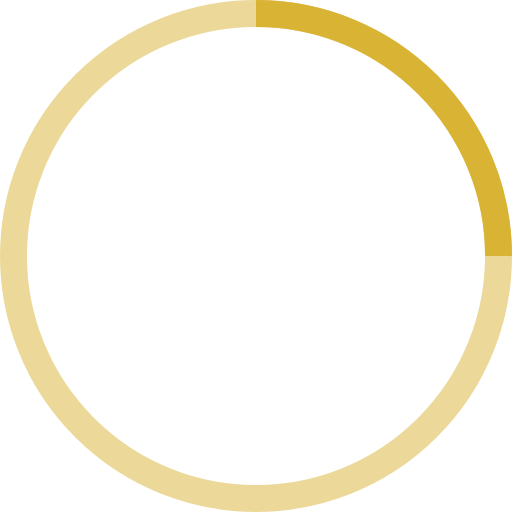
t = 0.00 s
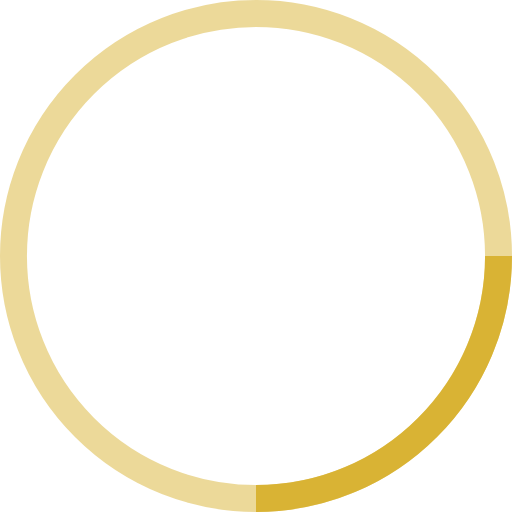
t = 0.25 s
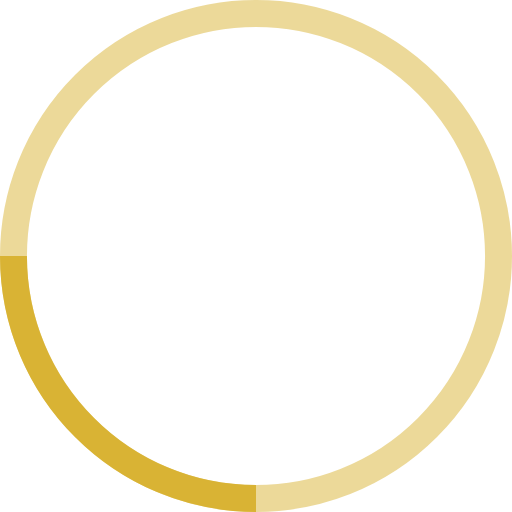
t = 0.50 s
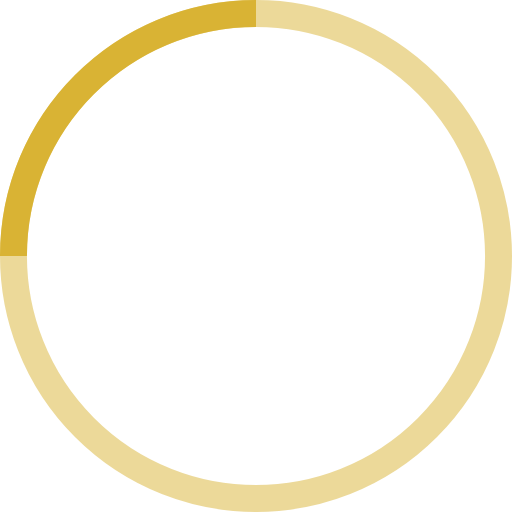
t = 0.75 s

The animated SVG that drew these frames (rendered in a browser with its animation timeline set to each time). Animation: 1 SMIL element (animateTransform=1); one cycle of 1.00 s, repeats indefinitely.

<!-- By Sam Herbert (@sherb), for everyone. More @ http://goo.gl/7AJzbL -->
<svg width="38" height="38" viewBox="0 0 38 38" xmlns="http://www.w3.org/2000/svg" stroke="#D9B334">
    <g fill="none" fill-rule="evenodd">
        <g transform="translate(1 1)" stroke-width="2">
            <circle stroke-opacity=".5" cx="18" cy="18" r="18"/>
            <path d="M36 18c0-9.94-8.06-18-18-18">
                <animateTransform
                    attributeName="transform"
                    type="rotate"
                    from="0 18 18"
                    to="360 18 18"
                    dur="1s"
                    repeatCount="indefinite"/>
            </path>
        </g>
    </g>
</svg>